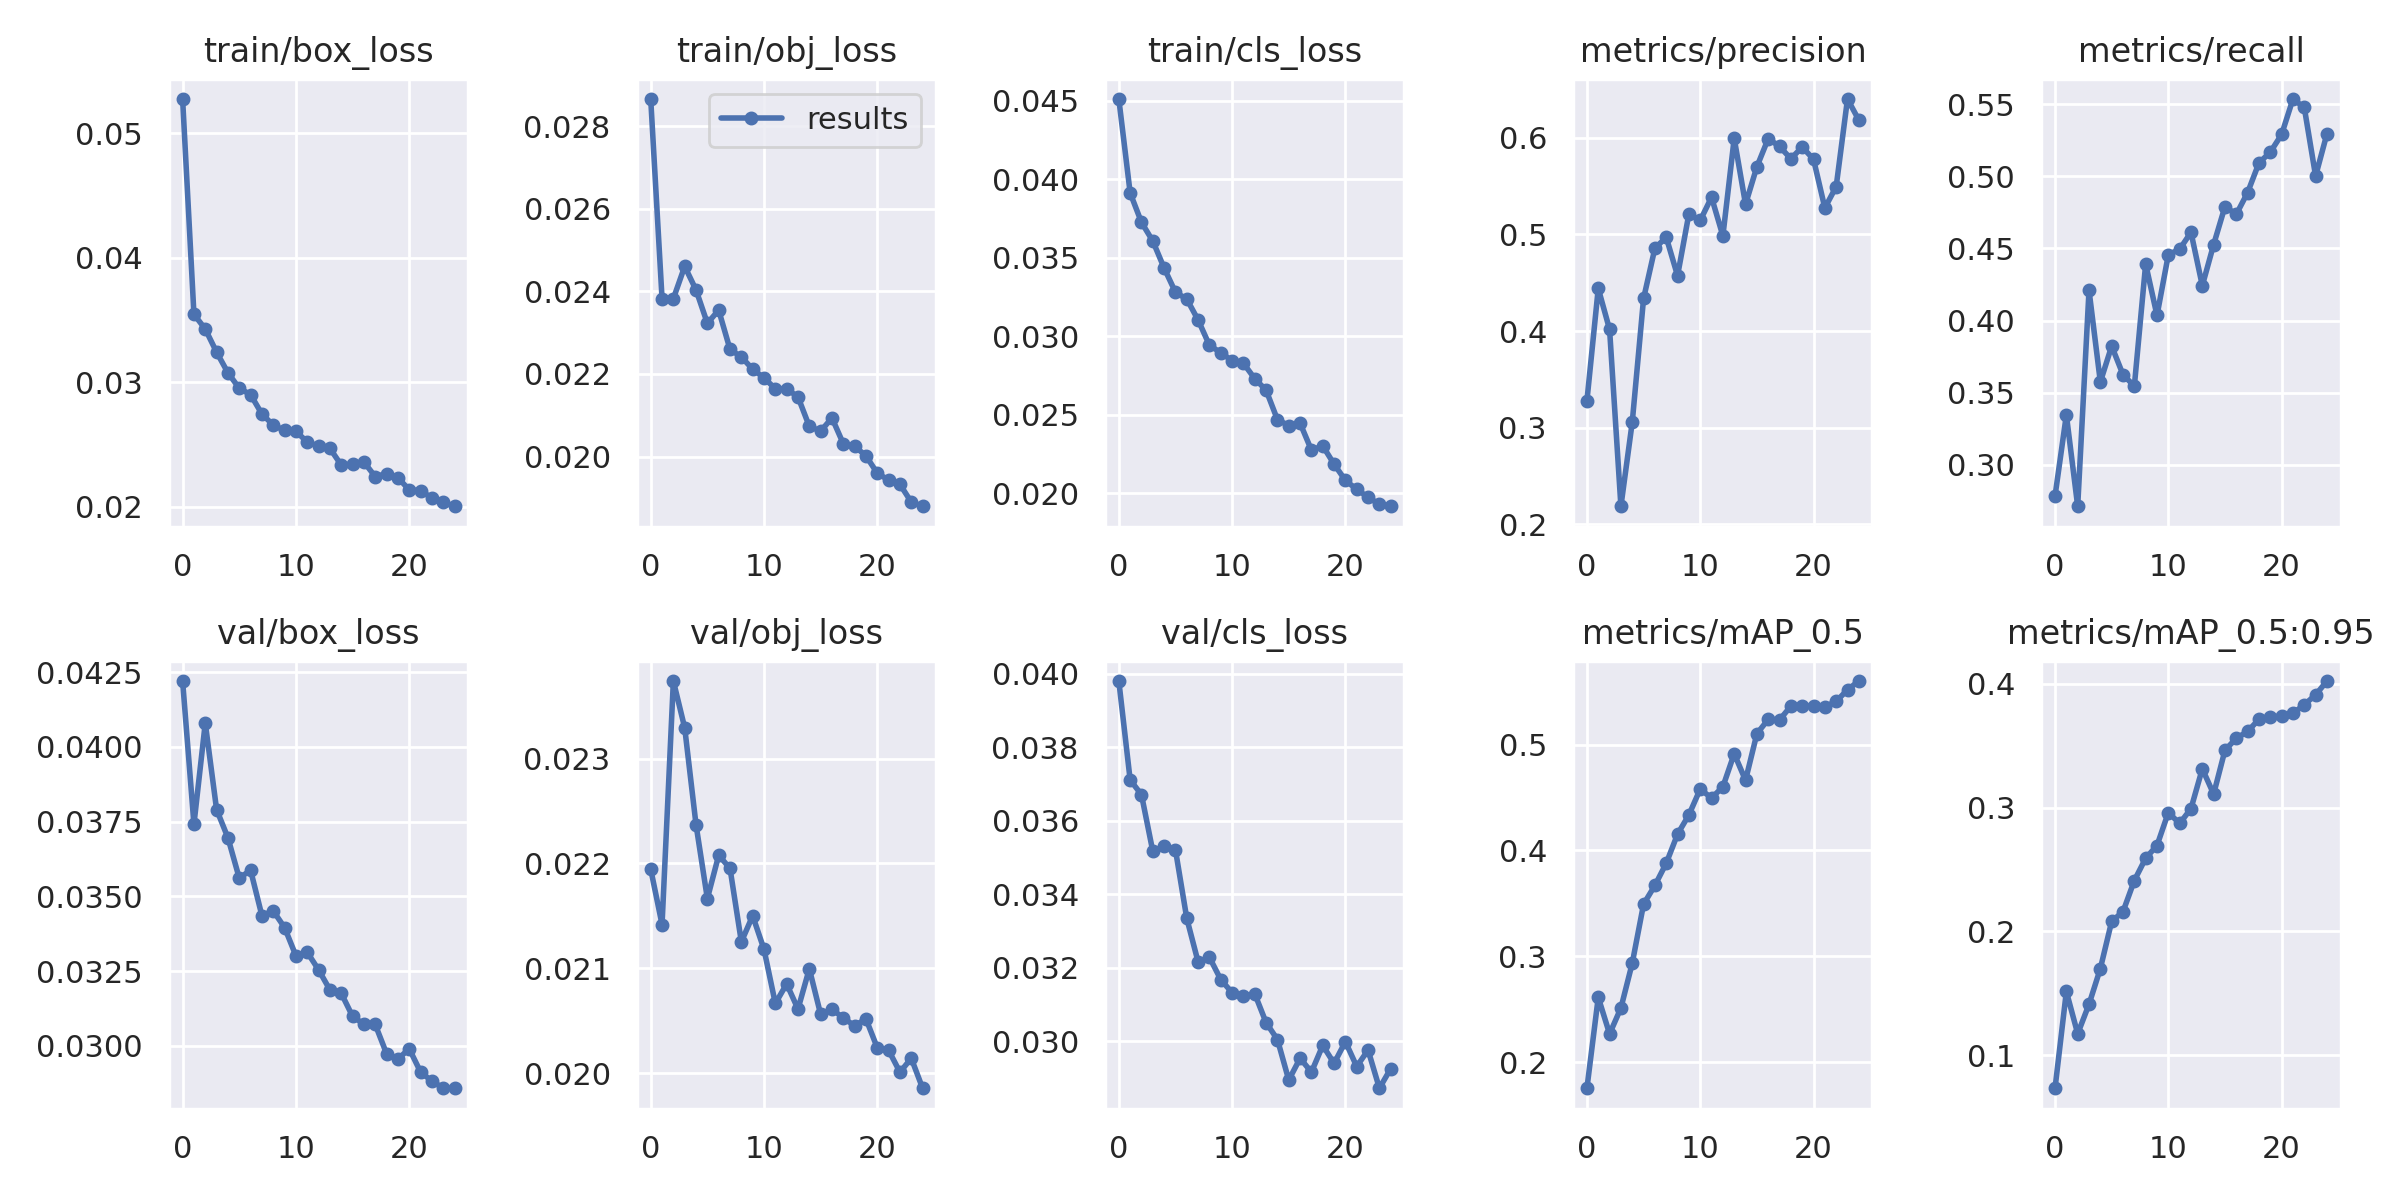

The data file committed next to this chart (first rows):
epoch, train/box_loss, train/obj_loss, train/cls_loss, metrics/precision, metrics/recall, metrics/mAP_0.5, metrics/mAP_0.5:0.95, val/box_loss, val/obj_loss, val/cls_loss, x/lr0, x/lr1, x/lr2
0, 0.05276, 0.02865, 0.0451, 0.3279, 0.2783, 0.1753, 0.07331, 0.0422, 0.02195, 0.03981, 0.003331, 0.003331, 0.07003
1, 0.03546, 0.02382, 0.03913, 0.4441, 0.3346, 0.2612, 0.1515, 0.03741, 0.02142, 0.03712, 0.0064, 0.0064, 0.03976
2, 0.03427, 0.02382, 0.03724, 0.4016, 0.2712, 0.2267, 0.1173, 0.0408, 0.02374, 0.03671, 0.009205, 0.009205, 0.009234
3, 0.03242, 0.0246, 0.03605, 0.2187, 0.421, 0.2511, 0.1412, 0.0379, 0.02329, 0.03517, 0.008812, 0.008812, 0.008812
4, 0.03076, 0.02403, 0.03433, 0.3057, 0.3574, 0.2934, 0.17, 0.03696, 0.02237, 0.03531, 0.008812, 0.008812, 0.008812
5, 0.02952, 0.02323, 0.03279, 0.4337, 0.3823, 0.3493, 0.2082, 0.03561, 0.02167, 0.03521, 0.008416, 0.008416, 0.008416
6, 0.029, 0.02354, 0.03236, 0.4857, 0.3625, 0.3669, 0.216, 0.03587, 0.02208, 0.03334, 0.00802, 0.00802, 0.00802
7, 0.02745, 0.0226, 0.03103, 0.497, 0.3545, 0.3879, 0.2412, 0.03435, 0.02195, 0.03216, 0.007624, 0.007624, 0.007624
8, 0.02655, 0.02241, 0.02941, 0.4572, 0.4392, 0.4154, 0.2592, 0.03451, 0.02125, 0.03229, 0.007228, 0.007228, 0.007228
9, 0.02613, 0.02212, 0.02895, 0.5212, 0.4035, 0.4335, 0.2694, 0.03396, 0.0215, 0.03168, 0.006832, 0.006832, 0.006832
10, 0.02606, 0.02191, 0.02843, 0.5144, 0.4456, 0.458, 0.2961, 0.03301, 0.02118, 0.03133, 0.006436, 0.006436, 0.006436
11, 0.02519, 0.02164, 0.02826, 0.5384, 0.4494, 0.4495, 0.2873, 0.03313, 0.02066, 0.03124, 0.00604, 0.00604, 0.00604
12, 0.02486, 0.02164, 0.02729, 0.4985, 0.4612, 0.4601, 0.2992, 0.03254, 0.02085, 0.0313, 0.005644, 0.005644, 0.005644
13, 0.02469, 0.02144, 0.02655, 0.5994, 0.4242, 0.4914, 0.3314, 0.03187, 0.02061, 0.03051, 0.005248, 0.005248, 0.005248
14, 0.02334, 0.02073, 0.02468, 0.5312, 0.4527, 0.4663, 0.311, 0.03176, 0.021, 0.03005, 0.004852, 0.004852, 0.004852
15, 0.02342, 0.02062, 0.0243, 0.5699, 0.479, 0.5102, 0.3464, 0.03099, 0.02056, 0.02895, 0.004456, 0.004456, 0.004456
16, 0.02359, 0.02093, 0.02446, 0.599, 0.4737, 0.5238, 0.3561, 0.03072, 0.02061, 0.02954, 0.00406, 0.00406, 0.00406
17, 0.02242, 0.02031, 0.02274, 0.591, 0.4888, 0.5233, 0.3616, 0.03071, 0.02053, 0.02916, 0.003664, 0.003664, 0.003664
18, 0.02265, 0.02025, 0.02301, 0.5782, 0.5093, 0.5363, 0.3714, 0.02974, 0.02045, 0.02989, 0.003268, 0.003268, 0.003268
19, 0.02233, 0.02002, 0.02185, 0.5904, 0.5167, 0.5368, 0.3735, 0.02955, 0.02052, 0.0294, 0.002872, 0.002872, 0.002872
20, 0.02135, 0.0196, 0.02081, 0.5778, 0.529, 0.5361, 0.3739, 0.0299, 0.02024, 0.02999, 0.002476, 0.002476, 0.002476
21, 0.02129, 0.01943, 0.02024, 0.5273, 0.5536, 0.5358, 0.3762, 0.02913, 0.02022, 0.02932, 0.00208, 0.00208, 0.00208
22, 0.0207, 0.01933, 0.01973, 0.5494, 0.5477, 0.5407, 0.3832, 0.02882, 0.02001, 0.02977, 0.001684, 0.001684, 0.001684
23, 0.02033, 0.0189, 0.01929, 0.6401, 0.5002, 0.5519, 0.3911, 0.02859, 0.02014, 0.02873, 0.001288, 0.001288, 0.001288
24, 0.02003, 0.0188, 0.01916, 0.6183, 0.5295, 0.5601, 0.4023, 0.02858, 0.01986, 0.02926, 0.000892, 0.000892, 0.000892
